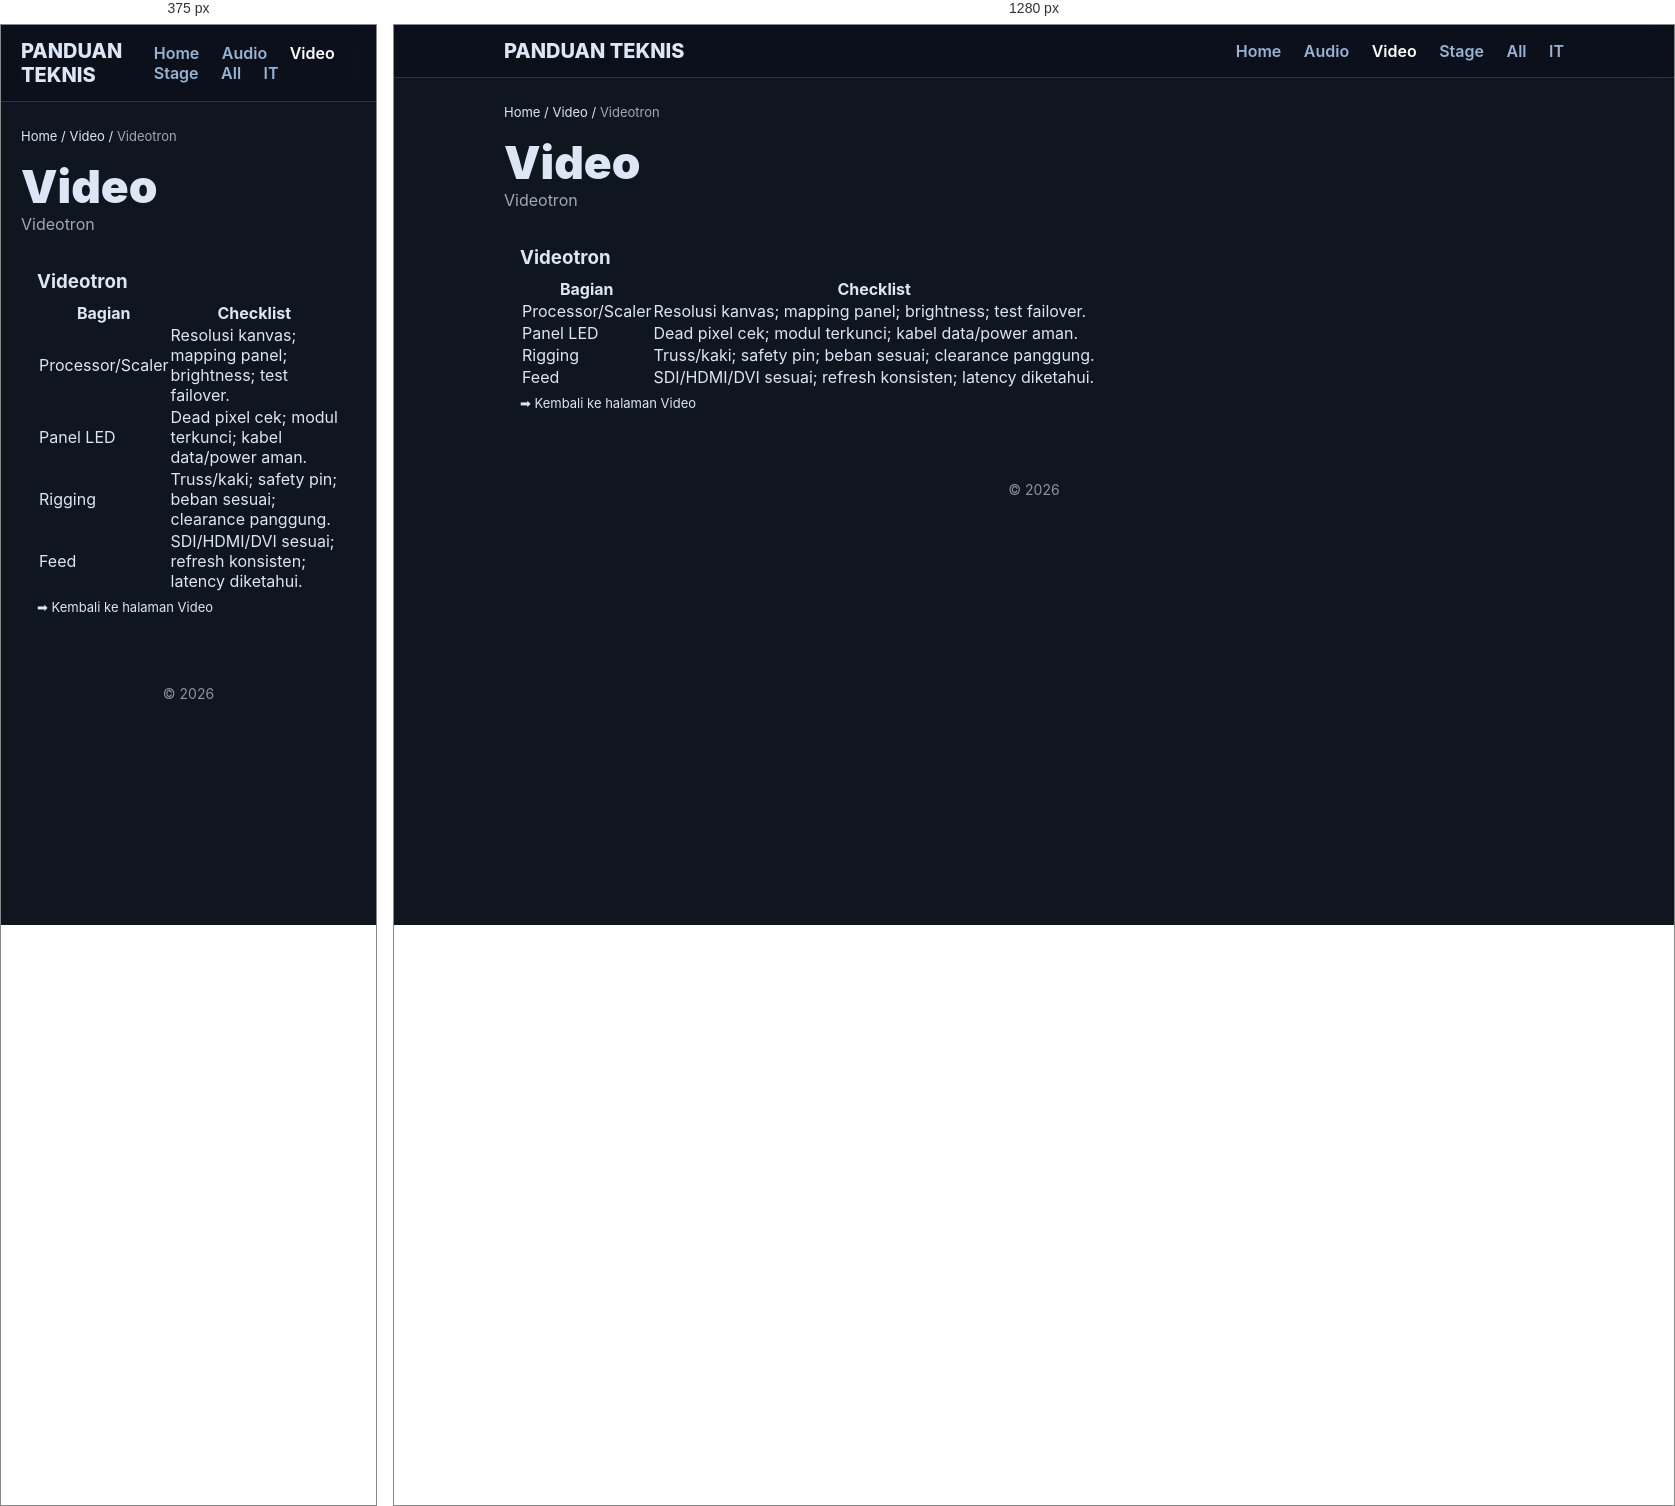
Rendered at 375 px and 1280 px, left to right.

<!-- file: videotron.html -->
<!DOCTYPE html>
<html lang="id">
<head>
  <meta charset="utf-8" />
  <meta name="viewport" content="width=device-width, initial-scale=1" />
  <title>Video — Videotron</title>
  <link rel="stylesheet" href="/assets/style.css" />
  <style>.bc{margin:6px 0 14px;color:var(--muted);font-size:13px}.bc a{color:var(--text);text-decoration:none}.bc span{opacity:.7}</style>
</head>
<body>

<div class="navbar">
  <div class="navbar-inner">
    <a class="brand" href="/index.html">PANDUAN TEKNIS</a>
    <nav class="nav">
      <a href="/index.html">Home</a>
      <a href="/audio.html">Audio</a>
      <a href="/video.html" class="active">Video</a>
      <a href="/stage.html">Stage</a>
      <a href="/allteam.html">All</a>
      <a href="/it.html">IT</a>
    </nav>
  </div>
</div>

<main class="container">
<div class="bc"><a href="/index.html">Home</a> / <a href="/video.html">Video</a> / <span>Videotron</span></div>
    <section class="section">
      <h1 class="hero-title">Video</h1>
      <p class="hero-sub">Videotron</p>
    </section>
    <section class="card" style="padding:16px">
      <h3 style="margin:0 0 8px"><span class="badge video">Videotron</span></h3>
      <table class="table" aria-label="Video - Videotron">
        <thead><tr><th>Bagian</th><th>Checklist</th></tr></thead>
        <tbody>
          <tr><td>Processor/Scaler</td><td>Resolusi kanvas; mapping panel; brightness; test failover.</td></tr>
<tr><td>Panel LED</td><td>Dead pixel cek; modul terkunci; kabel data/power aman.</td></tr>
<tr><td>Rigging</td><td>Truss/kaki; safety pin; beban sesuai; clearance panggung.</td></tr>
<tr><td>Feed</td><td>SDI/HDMI/DVI sesuai; refresh konsisten; latency diketahui.</td></tr>
        </tbody>
      </table>
      <p class="bc">➡ Kembali ke <a href="/video.html">halaman Video</a></p>
    </section>
  <footer>© 2026</footer>
</main>
</body>
</html>

/* @media block from style.css */
@media(min-width:720px){
  .hero-grid { grid-template-columns:repeat(2,1fr); }
}